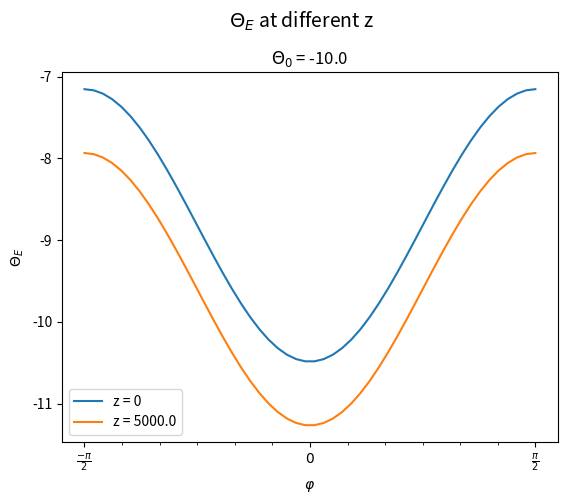

Here is the Python script that generated this plot:
import matplotlib.pyplot as plt
import numpy as np

def multiple_formatter(denominator=2, number=np.pi, latex='\pi'):
    def gcd(a, b):
        while b:
            a, b = b, a%b
        return a
    def _multiple_formatter(x, pos):
        den = denominator
        num = int(np.rint(den*x/number))
        com = gcd(num,den)
        (num,den) = (int(num/com),int(den/com))
        if den==1:
            if num==0:
                return r'$0$'
            if num==1:
                return r'$%s$'%latex
            elif num==-1:
                return r'$-%s$'%latex
            else:
                return r'$%s%s$'%(num,latex)
        else:
            if num==1:
                return r'$\frac{%s}{%s}$'%(latex,den)
            elif num==-1:
                return r'$\frac{-%s}{%s}$'%(latex,den)
            else:
                return r'$\frac{%s%s}{%s}$'%(num,latex,den)
    return _multiple_formatter

class Multiple:
    def __init__(self, denominator=2, number=np.pi, latex='\pi'):
        self.denominator = denominator
        self.number = number
        self.latex = latex

    def locator(self):
        return plt.MultipleLocator(self.number / self.denominator)

    def formatter(self):
        return plt.FuncFormatter(multiple_formatter(self.denominator, self.number, self.latex))

def P_2(x):
    return 1.5 * x**2 - 0.5

delta_H = 1/3
delta_v = 1/8
H = 8000.
z1 = 0
z2 = 5e3

theta_0 = -10.

phi = np.linspace(-0.5*np.pi,0.5*np.pi)
sinphi = np.sin(phi)

P2x = P_2(sinphi)

theta_E_1 = theta_0 * (1 - 2/3 * delta_H * P2x + delta_v * (z1/H - 0.5))
theta_E_2 = theta_0 * (1 - 2/3 * delta_H * P2x + delta_v * (z2/H - 0.5))

title = r"$\Theta_E$ at different z"
subtitle = rf"$\Theta_0$ = {theta_0}"
xlabel = r"$\varphi$"
ylabel = r"$\Theta_E$"

fig = plt.figure()
ax = fig.add_subplot(1,1,1)

fig.suptitle(title, y=1.01, fontsize=14) # make title larger than default
ax.set_title(subtitle)

ax.set_xlabel(xlabel)
ax.set_ylabel(ylabel)

ax.xaxis.set_major_locator(plt.MultipleLocator(np.pi / 2))
ax.xaxis.set_minor_locator(plt.MultipleLocator(np.pi / 12))
ax.xaxis.set_major_formatter(plt.FuncFormatter(multiple_formatter()))

ax.plot(phi, theta_E_1, label=f"z = {z1}")
ax.plot(phi, theta_E_2, label=f"z = {z2}")
ax.legend()

plt.savefig(f'theta_e.png', dpi=300, bbox_inches='tight')